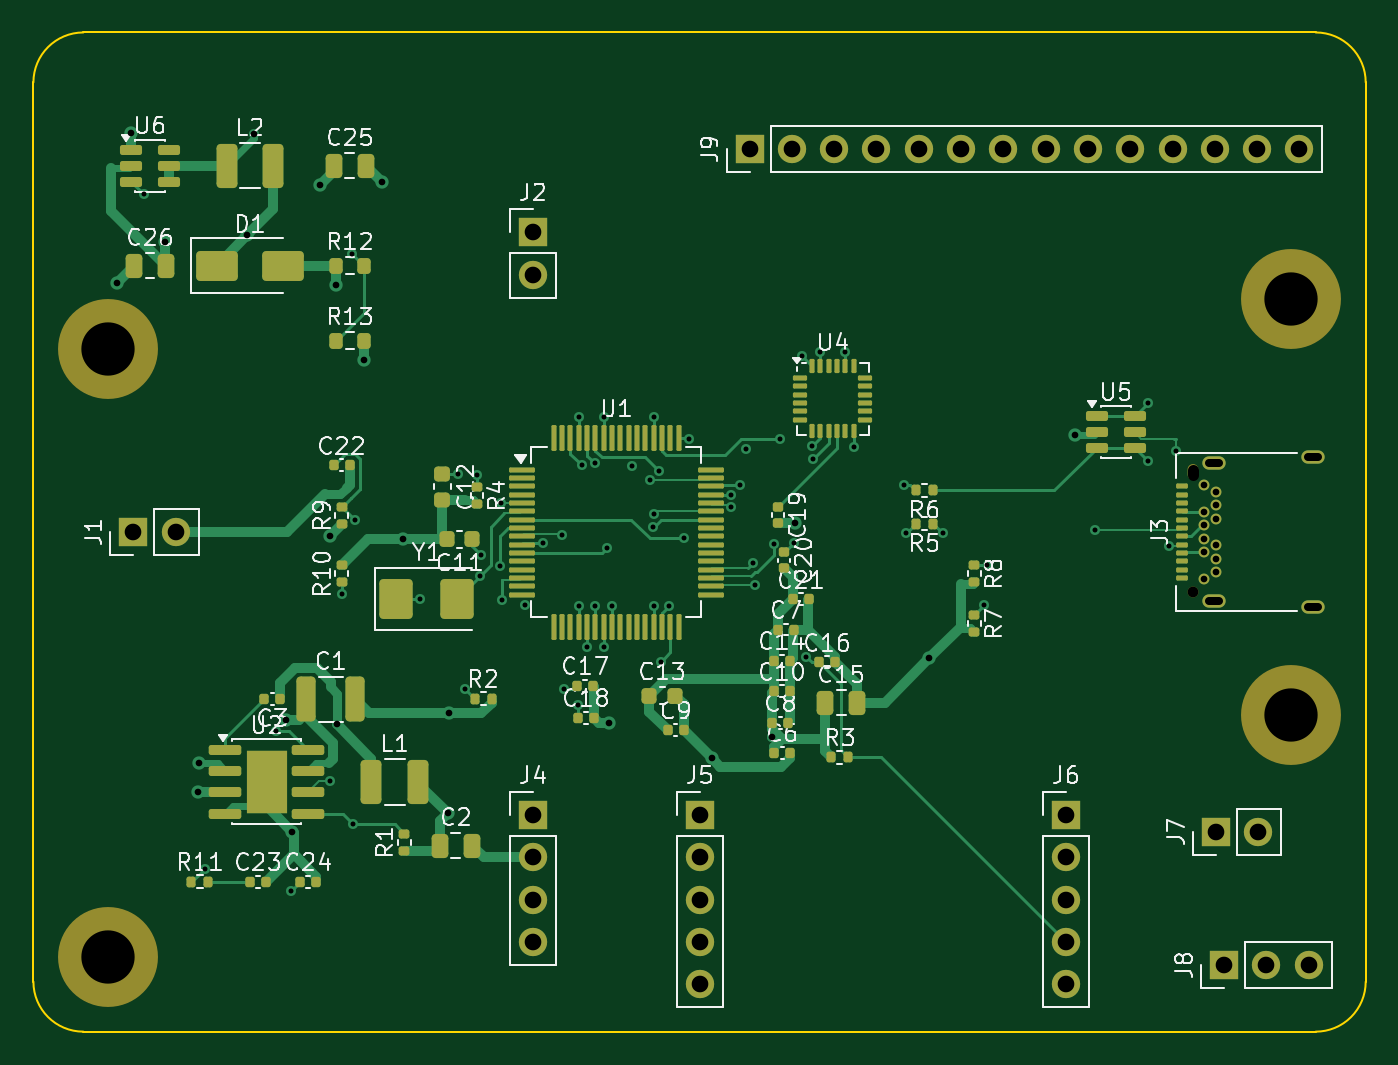
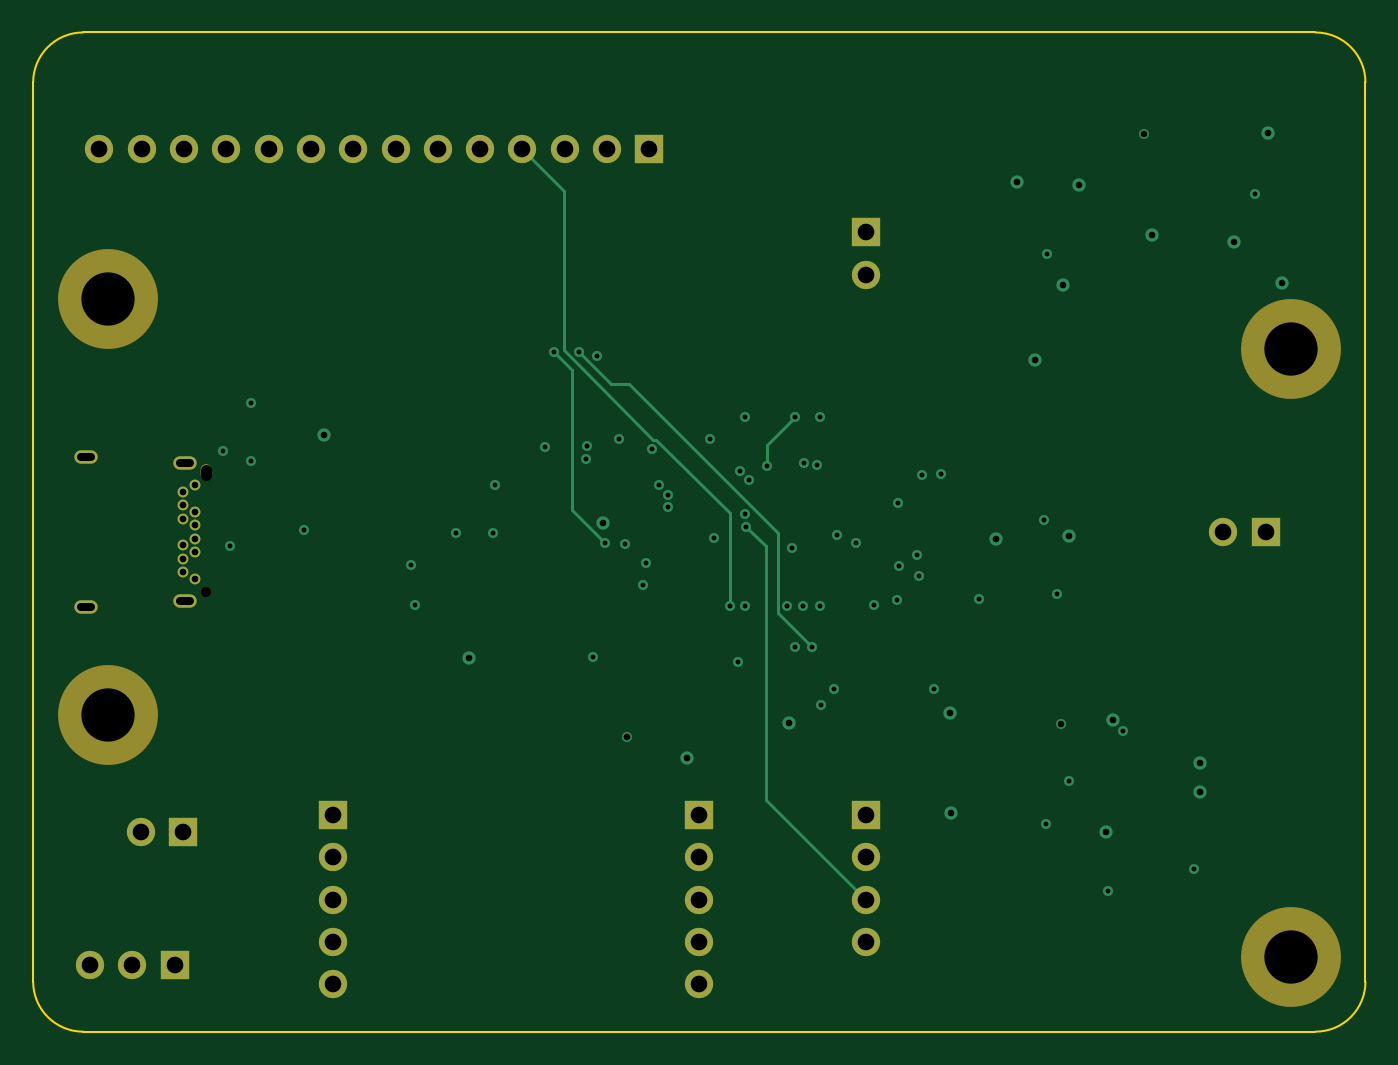
Circuit board: 13 layer files. Board 80.0 x 60.0 mm.
- bottom_copper: bench_board-B_Cu.gbr (7811 bytes)
- bottom_mask: bench_board-B_Mask.gbr (2340 bytes)
- paste: bench_board-B_Paste.gbr (456 bytes)
- bottom_silk: bench_board-B_Silkscreen.gbr (2350 bytes)
- outline: bench_board-Edge_Cuts.gbr (904 bytes)
- top_copper: bench_board-F_Cu.gbr (37888 bytes)
- top_mask: bench_board-F_Mask.gbr (11234 bytes)
- paste: bench_board-F_Paste.gbr (9506 bytes)
- top_silk: bench_board-F_Silkscreen.gbr (90295 bytes)
- inner_copper: bench_board-In1_Cu.gbr (113610 bytes)
- inner_copper: bench_board-In2_Cu.gbr (110882 bytes)
- drill: bench_board-NPTH.drl (488 bytes)
- drill: bench_board-PTH.drl (2754 bytes)

=== bottom_copper: bench_board-B_Cu.gbr (7811 bytes, source omitted) ===
=== bottom_mask: bench_board-B_Mask.gbr ===
%TF.GenerationSoftware,KiCad,Pcbnew,10.0.5*%
%TF.CreationDate,2026-08-17T12:13:30-04:00*%
%TF.ProjectId,bench_board,62656e63-685f-4626-9f61-72642e6b6963,rev?*%
%TF.SameCoordinates,Original*%
%TF.FileFunction,Soldermask,Bot*%
%TF.FilePolarity,Negative*%
%FSLAX46Y46*%
G04 Gerber Fmt 4.6, Leading zero omitted, Abs format (unit mm)*
G04 Created by KiCad (PCBNEW 10.0.5) date 2026-08-17 12:13:30*
%MOMM*%
%LPD*%
G01*
G04 APERTURE LIST*
%ADD10R,1.700000X1.700000*%
%ADD11C,1.700000*%
%ADD12C,6.000000*%
%ADD13C,0.650000*%
%ADD14O,0.650000X0.950000*%
%ADD15O,1.400000X0.800000*%
G04 APERTURE END LIST*
D10*
%TO.C,J9*%
X43000000Y-7000000D03*
D11*
X45540000Y-7000000D03*
X48080000Y-7000000D03*
X50620000Y-7000000D03*
X53160000Y-7000000D03*
X55700000Y-7000000D03*
X58240000Y-7000000D03*
X60780000Y-7000000D03*
X63320000Y-7000000D03*
X65860000Y-7000000D03*
X68400000Y-7000000D03*
X70940000Y-7000000D03*
X73480000Y-7000000D03*
X76020000Y-7000000D03*
%TD*%
D12*
%TO.C,MH1*%
X4500000Y-19000000D03*
%TD*%
D10*
%TO.C,J1*%
X6000000Y-30000000D03*
D11*
X8540000Y-30000000D03*
%TD*%
D13*
%TO.C,J3*%
X69640000Y-33600000D03*
D14*
X69640000Y-26400000D03*
D13*
X70290000Y-27200000D03*
X70990000Y-27600000D03*
X70990000Y-28400000D03*
X70290000Y-28800000D03*
X70990000Y-29200000D03*
X70290000Y-29600000D03*
X70290000Y-30400000D03*
X70990000Y-30800000D03*
X70290000Y-31200000D03*
X70990000Y-31600000D03*
X70990000Y-32400000D03*
X70290000Y-32800000D03*
D15*
X76840000Y-34490000D03*
X70890000Y-34130000D03*
X70890000Y-25870000D03*
X76840000Y-25510000D03*
%TD*%
D10*
%TO.C,J5*%
X40000000Y-47000000D03*
D11*
X40000000Y-49540000D03*
X40000000Y-52080000D03*
X40000000Y-54620000D03*
X40000000Y-57160000D03*
%TD*%
D12*
%TO.C,MH3*%
X4500000Y-55500000D03*
%TD*%
D10*
%TO.C,J4*%
X30000000Y-47000000D03*
D11*
X30000000Y-49540000D03*
X30000000Y-52080000D03*
X30000000Y-54620000D03*
%TD*%
D10*
%TO.C,J8*%
X71500000Y-56000000D03*
D11*
X74040000Y-56000000D03*
X76580000Y-56000000D03*
%TD*%
D10*
%TO.C,J2*%
X30000000Y-12000000D03*
D11*
X30000000Y-14540000D03*
%TD*%
D10*
%TO.C,J6*%
X62000000Y-47000000D03*
D11*
X62000000Y-49540000D03*
X62000000Y-52080000D03*
X62000000Y-54620000D03*
X62000000Y-57160000D03*
%TD*%
D10*
%TO.C,J7*%
X71000000Y-48000000D03*
D11*
X73540000Y-48000000D03*
%TD*%
D12*
%TO.C,MH2*%
X75500000Y-16000000D03*
%TD*%
%TO.C,MH4*%
X75500000Y-41000000D03*
%TD*%
M02*

=== paste: bench_board-B_Paste.gbr ===
%TF.GenerationSoftware,KiCad,Pcbnew,10.0.5*%
%TF.CreationDate,2026-08-17T12:13:30-04:00*%
%TF.ProjectId,bench_board,62656e63-685f-4626-9f61-72642e6b6963,rev?*%
%TF.SameCoordinates,Original*%
%TF.FileFunction,Paste,Bot*%
%TF.FilePolarity,Positive*%
%FSLAX46Y46*%
G04 Gerber Fmt 4.6, Leading zero omitted, Abs format (unit mm)*
G04 Created by KiCad (PCBNEW 10.0.5) date 2026-08-17 12:13:30*
%MOMM*%
%LPD*%
G01*
G04 APERTURE LIST*
G04 APERTURE END LIST*
M02*

=== bottom_silk: bench_board-B_Silkscreen.gbr ===
%TF.GenerationSoftware,KiCad,Pcbnew,10.0.5*%
%TF.CreationDate,2026-08-17T12:13:30-04:00*%
%TF.ProjectId,bench_board,62656e63-685f-4626-9f61-72642e6b6963,rev?*%
%TF.SameCoordinates,Original*%
%TF.FileFunction,Legend,Bot*%
%TF.FilePolarity,Positive*%
%FSLAX46Y46*%
G04 Gerber Fmt 4.6, Leading zero omitted, Abs format (unit mm)*
G04 Created by KiCad (PCBNEW 10.0.5) date 2026-08-17 12:13:30*
%MOMM*%
%LPD*%
G01*
G04 APERTURE LIST*
%ADD10R,1.700000X1.700000*%
%ADD11C,1.700000*%
%ADD12C,6.000000*%
%ADD13C,0.650000*%
%ADD14O,0.650000X0.950000*%
%ADD15O,1.400000X0.800000*%
G04 APERTURE END LIST*
%LPC*%
D10*
%TO.C,J9*%
X43000000Y-7000000D03*
D11*
X45540000Y-7000000D03*
X48080000Y-7000000D03*
X50620000Y-7000000D03*
X53160000Y-7000000D03*
X55700000Y-7000000D03*
X58240000Y-7000000D03*
X60780000Y-7000000D03*
X63320000Y-7000000D03*
X65860000Y-7000000D03*
X68400000Y-7000000D03*
X70940000Y-7000000D03*
X73480000Y-7000000D03*
X76020000Y-7000000D03*
%TD*%
D12*
%TO.C,MH1*%
X4500000Y-19000000D03*
%TD*%
D10*
%TO.C,J1*%
X6000000Y-30000000D03*
D11*
X8540000Y-30000000D03*
%TD*%
D13*
%TO.C,J3*%
X69640000Y-33600000D03*
D14*
X69640000Y-26400000D03*
D13*
X70290000Y-27200000D03*
X70990000Y-27600000D03*
X70990000Y-28400000D03*
X70290000Y-28800000D03*
X70990000Y-29200000D03*
X70290000Y-29600000D03*
X70290000Y-30400000D03*
X70990000Y-30800000D03*
X70290000Y-31200000D03*
X70990000Y-31600000D03*
X70990000Y-32400000D03*
X70290000Y-32800000D03*
D15*
X76840000Y-34490000D03*
X70890000Y-34130000D03*
X70890000Y-25870000D03*
X76840000Y-25510000D03*
%TD*%
D10*
%TO.C,J5*%
X40000000Y-47000000D03*
D11*
X40000000Y-49540000D03*
X40000000Y-52080000D03*
X40000000Y-54620000D03*
X40000000Y-57160000D03*
%TD*%
D12*
%TO.C,MH3*%
X4500000Y-55500000D03*
%TD*%
D10*
%TO.C,J4*%
X30000000Y-47000000D03*
D11*
X30000000Y-49540000D03*
X30000000Y-52080000D03*
X30000000Y-54620000D03*
%TD*%
D10*
%TO.C,J8*%
X71500000Y-56000000D03*
D11*
X74040000Y-56000000D03*
X76580000Y-56000000D03*
%TD*%
D10*
%TO.C,J2*%
X30000000Y-12000000D03*
D11*
X30000000Y-14540000D03*
%TD*%
D10*
%TO.C,J6*%
X62000000Y-47000000D03*
D11*
X62000000Y-49540000D03*
X62000000Y-52080000D03*
X62000000Y-54620000D03*
X62000000Y-57160000D03*
%TD*%
D10*
%TO.C,J7*%
X71000000Y-48000000D03*
D11*
X73540000Y-48000000D03*
%TD*%
D12*
%TO.C,MH2*%
X75500000Y-16000000D03*
%TD*%
%TO.C,MH4*%
X75500000Y-41000000D03*
%TD*%
%LPD*%
M02*

=== outline: bench_board-Edge_Cuts.gbr ===
%TF.GenerationSoftware,KiCad,Pcbnew,10.0.5*%
%TF.CreationDate,2026-08-17T12:13:30-04:00*%
%TF.ProjectId,bench_board,62656e63-685f-4626-9f61-72642e6b6963,rev?*%
%TF.SameCoordinates,Original*%
%TF.FileFunction,Profile,NP*%
%FSLAX46Y46*%
G04 Gerber Fmt 4.6, Leading zero omitted, Abs format (unit mm)*
G04 Created by KiCad (PCBNEW 10.0.5) date 2026-08-17 12:13:30*
%MOMM*%
%LPD*%
G01*
G04 APERTURE LIST*
%TA.AperFunction,Profile*%
%ADD10C,0.100000*%
%TD*%
G04 APERTURE END LIST*
D10*
X0Y-3000000D02*
G75*
G02*
X3000000Y0I3000000J0D01*
G01*
X0Y-57000000D02*
X0Y-3000000D01*
X3000000Y0D02*
X77000000Y0D01*
X3000000Y-60000000D02*
G75*
G02*
X0Y-57000000I0J3000000D01*
G01*
X77000000Y0D02*
G75*
G02*
X80000000Y-3000000I0J-3000000D01*
G01*
X77000000Y-60000000D02*
X3000000Y-60000000D01*
X80000000Y-3000000D02*
X80000000Y-57000000D01*
X80000000Y-57000000D02*
G75*
G02*
X77000000Y-60000000I-3000000J0D01*
G01*
M02*

=== top_copper: bench_board-F_Cu.gbr (37888 bytes, source omitted) ===
=== top_mask: bench_board-F_Mask.gbr (11234 bytes, source omitted) ===
=== paste: bench_board-F_Paste.gbr (9506 bytes, source omitted) ===
=== top_silk: bench_board-F_Silkscreen.gbr (90295 bytes, source omitted) ===
=== inner_copper: bench_board-In1_Cu.gbr (113610 bytes, source omitted) ===
=== inner_copper: bench_board-In2_Cu.gbr (110882 bytes, source omitted) ===
=== drill: bench_board-NPTH.drl ===
M48
; DRILL file KiCad 10.0.5 date 2026-08-17T12:13:30
; FORMAT={-:-/ absolute / metric / decimal}
; #@! TF.CreationDate,2026-08-17T12:13:30-04:00
; #@! TF.GenerationSoftware,Kicad,Pcbnew,10.0.5
; #@! TF.FileFunction,NonPlated,1,4,NPTH
FMAT,2
METRIC
; #@! TA.AperFunction,NonPlated,NPTH,ComponentDrill
T1C0.650
; #@! TA.AperFunction,NonPlated,NPTH,ComponentDrill
T2C3.200
%
G90
G05
T1
X69.64Y-33.6
T2
X4.5Y-19.0
X4.5Y-55.5
X75.5Y-16.0
X75.5Y-41.0
T1
X69.64Y-26.55G85X69.64Y-26.25
G05
M30

=== drill: bench_board-PTH.drl ===
M48
; DRILL file KiCad 10.0.5 date 2026-08-17T12:13:30
; FORMAT={-:-/ absolute / metric / decimal}
; #@! TF.CreationDate,2026-08-17T12:13:30-04:00
; #@! TF.GenerationSoftware,Kicad,Pcbnew,10.0.5
; #@! TF.FileFunction,Plated,1,4,PTH
FMAT,2
METRIC
; #@! TA.AperFunction,Plated,PTH,ViaDrill
T1C0.300
; #@! TA.AperFunction,Plated,PTH,ViaDrill
T2C0.400
; #@! TA.AperFunction,Plated,PTH,ComponentDrill
T3C0.400
; #@! TA.AperFunction,Plated,PTH,ComponentDrill
T4C0.500
; #@! TA.AperFunction,Plated,PTH,ComponentDrill
T5C1.000
%
G90
G05
T1
X6.617Y-9.705
X10.282Y-50.207
X14.568Y-41.964
X15.446Y-51.574
X17.812Y-44.966
X18.5Y-33.734
X19.11Y-13.285
X19.208Y-47.542
X19.325Y-29.282
X23.21Y-34.0
X25.472Y-26.506
X25.899Y-39.409
X26.642Y-26.572
X26.806Y-32.644
X26.898Y-31.397
X28.032Y-32.064
X28.094Y-28.25
X28.119Y-34.066
X29.53Y-34.373
X30.571Y-30.671
X31.758Y-30.163
X31.887Y-39.446
X32.699Y-40.37
X32.75Y-34.428
X32.751Y-23.097
X32.938Y-26.002
X33.25Y-36.919
X33.709Y-25.862
X33.75Y-34.442
X34.25Y-36.91
X34.251Y-23.086
X34.418Y-30.981
X34.748Y-34.444
X35.934Y-26.063
X37.023Y-26.856
X37.2Y-29.673
X37.24Y-28.921
X37.25Y-23.069
X37.25Y-34.437
X37.545Y-26.315
X37.682Y-37.785
X38.173Y-34.446
X39.094Y-30.383
X39.379Y-24.386
X41.903Y-28.521
X41.908Y-27.75
X42.41Y-27.175
X42.812Y-25.012
X43.21Y-31.833
X43.357Y-33.151
X44.453Y-30.72
X44.839Y-24.406
X45.682Y-30.64
X46.157Y-19.457
X46.399Y-37.475
X46.769Y-24.842
X46.803Y-25.605
X47.25Y-19.161
X48.75Y-19.17
X49.25Y-24.883
X52.26Y-27.176
X52.407Y-30.083
X54.592Y-30.082
X57.085Y-34.405
X57.29Y-31.991
X63.764Y-29.849
X66.911Y-25.723
X66.911Y-22.276
X68.169Y-30.849
X68.605Y-25.129
T2
X5.024Y-15.026
X5.862Y-6.042
X7.914Y-12.612
X9.906Y-45.635
X9.945Y-43.896
X12.832Y-12.168
X13.274Y-6.103
X15.16Y-41.262
X15.555Y-47.987
X17.206Y-9.176
X17.793Y-30.217
X18.175Y-15.173
X18.252Y-41.553
X19.825Y-19.641
X20.916Y-8.966
X22.178Y-30.423
X24.872Y-46.882
X24.943Y-40.861
X34.59Y-41.466
X40.741Y-43.593
X44.37Y-42.28
X45.753Y-29.452
X53.806Y-37.554
X62.527Y-24.149
T3
X70.29Y-27.2
X70.29Y-28.8
X70.29Y-29.6
X70.29Y-30.4
X70.29Y-31.2
X70.29Y-32.8
X70.99Y-27.6
X70.99Y-28.4
X70.99Y-29.2
X70.99Y-30.8
X70.99Y-31.6
X70.99Y-32.4
T5
X6.0Y-30.0
X8.54Y-30.0
X30.0Y-12.0
X30.0Y-14.54
X30.0Y-47.0
X30.0Y-49.54
X30.0Y-52.08
X30.0Y-54.62
X40.0Y-47.0
X40.0Y-49.54
X40.0Y-52.08
X40.0Y-54.62
X40.0Y-57.16
X43.0Y-7.0
X45.54Y-7.0
X48.08Y-7.0
X50.62Y-7.0
X53.16Y-7.0
X55.7Y-7.0
X58.24Y-7.0
X60.78Y-7.0
X62.0Y-47.0
X62.0Y-49.54
X62.0Y-52.08
X62.0Y-54.62
X62.0Y-57.16
X63.32Y-7.0
X65.86Y-7.0
X68.4Y-7.0
X70.94Y-7.0
X71.0Y-48.0
X71.5Y-56.0
X73.48Y-7.0
X73.54Y-48.0
X74.04Y-56.0
X76.02Y-7.0
X76.58Y-56.0
T4
X70.59Y-25.87G85X71.19Y-25.87
G05
X70.59Y-34.13G85X71.19Y-34.13
G05
X76.54Y-25.51G85X77.14Y-25.51
G05
X76.54Y-34.49G85X77.14Y-34.49
G05
M30
